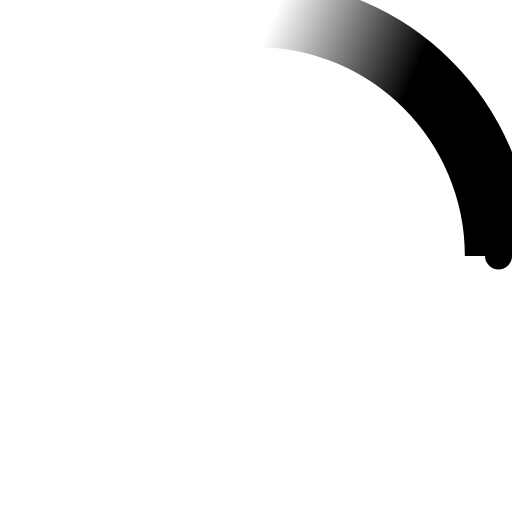
t = 0.00 s
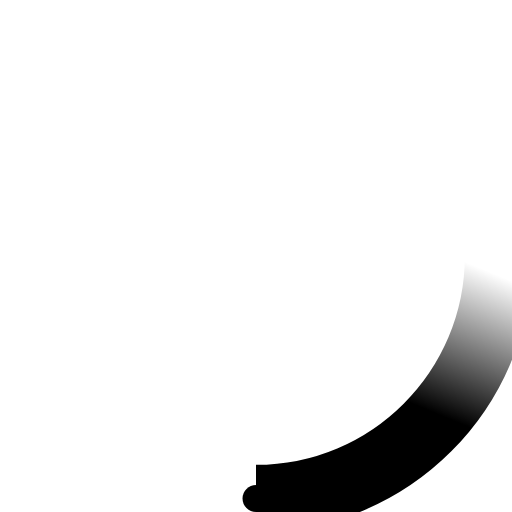
t = 0.23 s
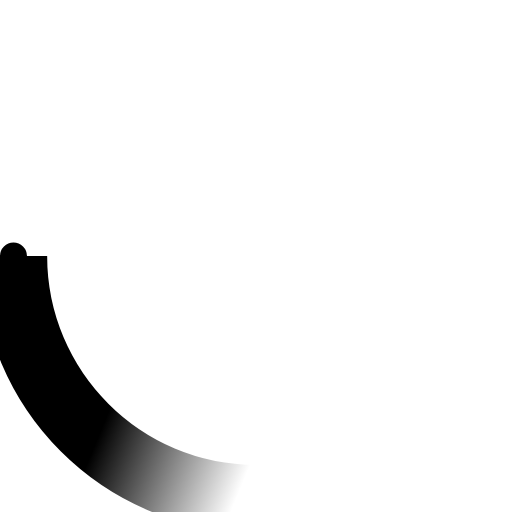
t = 0.45 s
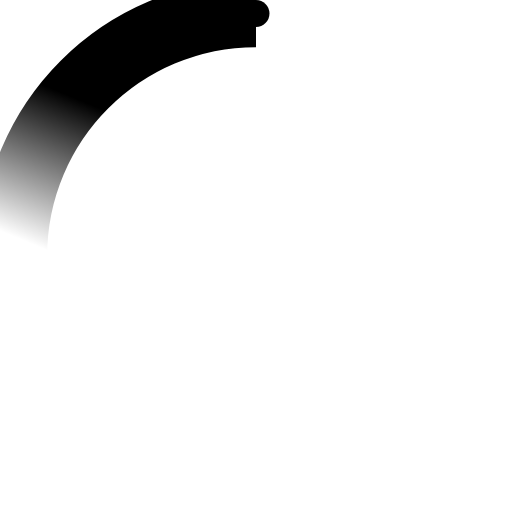
t = 0.68 s

The animated SVG that drew these frames (rendered in a browser with its animation timeline set to each time). Animation: 2 SMIL elements (animateTransform=2); one cycle of 0.90 s, repeats indefinitely.

<!-- By Sam Herbert (@sherb), for everyone. More @ http://goo.gl/7AJzbL -->
<svg width="38" height="38" viewBox="0 0 38 38" xmlns="http://www.w3.org/2000/svg">
    <defs>
        <linearGradient x1="8.042%" y1="0%" x2="65.682%" y2="23.865%" id="a">
            <stop stop-color="#000" stop-opacity="0" offset="0%"/>
            <stop stop-color="#000" stop-opacity=".631" offset="63.146%"/>
            <stop stop-color="#000" offset="100%"/>
        </linearGradient>
    </defs>
    <g fill="none" fill-rule="evenodd">
        <g transform="translate(1 1)">
            <path d="M36 18c0-9.94-8.06-18-18-18" id="Oval-2" stroke="url(#a)" stroke-width="5">
                <animateTransform
                    attributeName="transform"
                    type="rotate"
                    from="0 18 18"
                    to="360 18 18"
                    dur="0.9s"
                    repeatCount="indefinite" />
            </path>
            <circle fill="#000" cx="36" cy="18" r="1">
                <animateTransform
                    attributeName="transform"
                    type="rotate"
                    from="0 18 18"
                    to="360 18 18"
                    dur="0.9s"
                    repeatCount="indefinite" />
            </circle>
        </g>
    </g>
</svg>
